Run: headless pygame with SDL's dummy video driver; simulated clock (each Clock.tick advances the game by its frame time, no real sleeping); random seed 0; keys injected as events and as key.get_pressed() state; no mouse input; restart key R tapped at the start of phases 3 and 4.
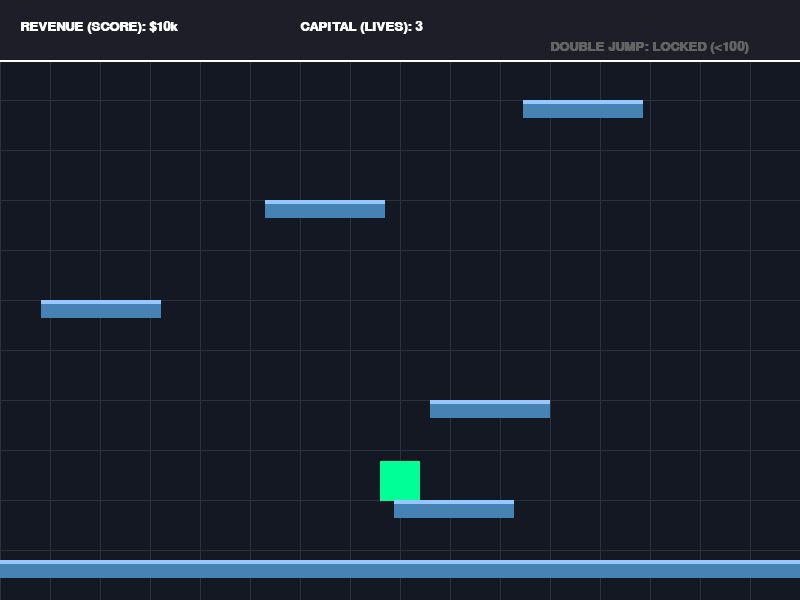
Frame 1 of 4 · flips 1–60 · no input
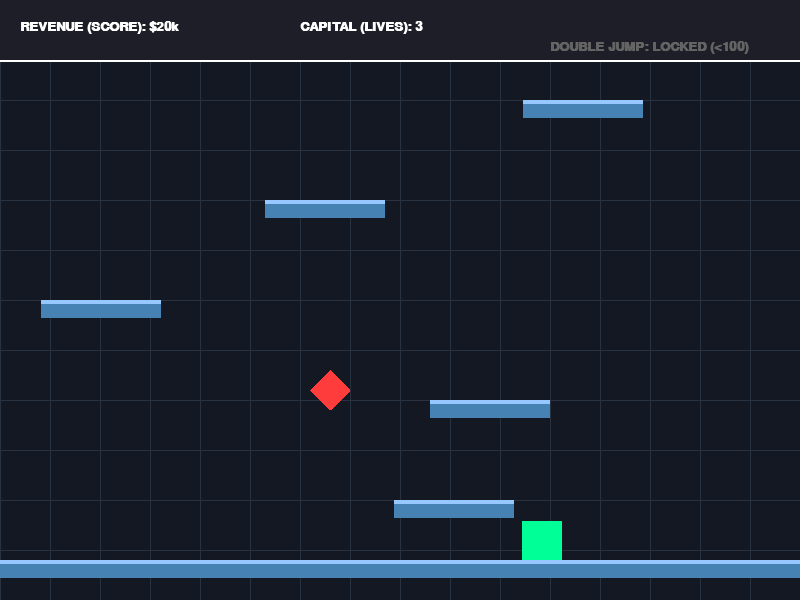
Frame 2 of 4 · flips 61–180 · tapped SPACE, RETURN · held RIGHT (→), D
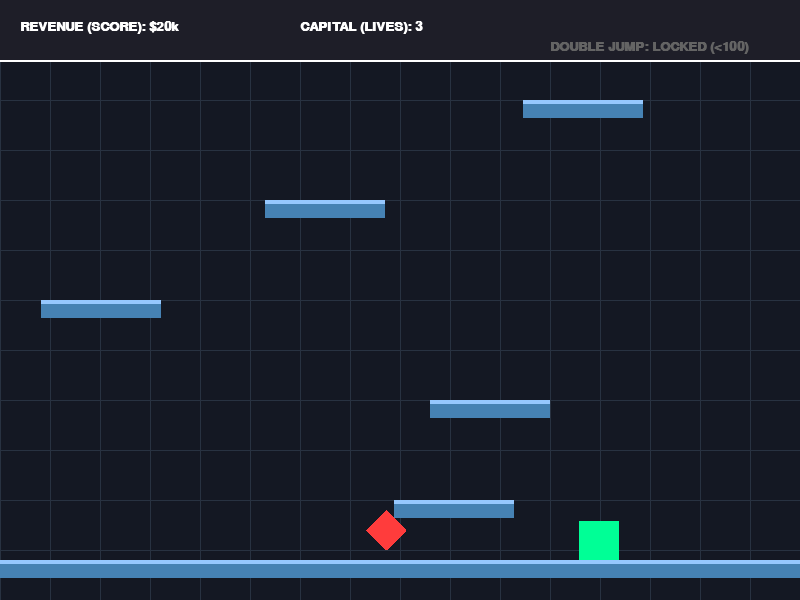
Frame 3 of 4 · flips 181–300 · tapped R · held DOWN (↓), S
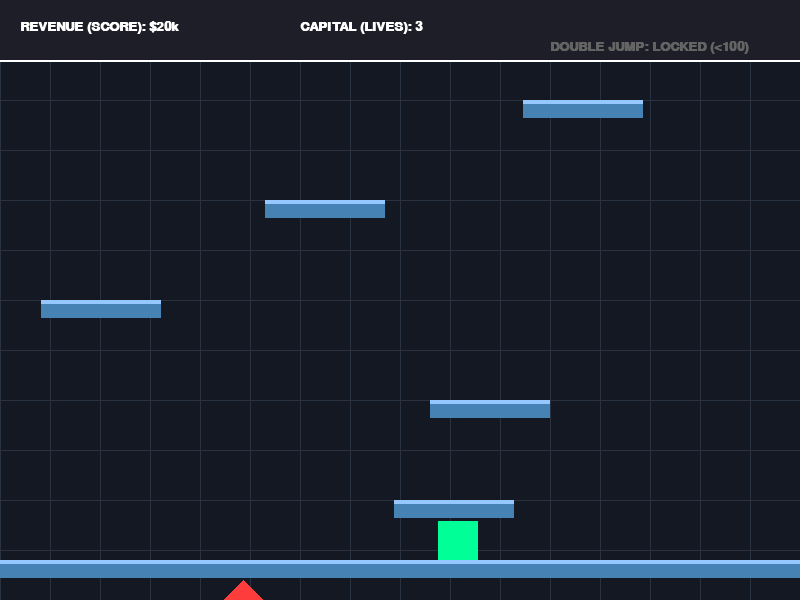
Frame 4 of 4 · flips 301–420 · tapped R · held LEFT (←), A, UP (↑), W

The pygame program that drew these frames:

import pygame
import random
import math

# --- CONFIGURATION & CONSTANTS ---
SCREEN_WIDTH = 800
SCREEN_HEIGHT = 600
FPS = 60

# Physics Constants
ACCELERATION = 1.0
FRICTION = -0.12
GRAVITY = 0.8
JUMP_FORCE = -17
DOUBLE_JUMP_THRESHOLD = 100  # LOWERED TO 100 SO YOU CAN TEST IT SOONER!

# Colors (Dashboard Palette)
BG_COLOR = (20, 24, 35)      # Dark Navy/Grey
GRID_COLOR = (40, 50, 65)
PLAYER_COLOR = (0, 255, 150) # Neon Green
PLAYER_ACCENT = (255, 255, 255)
WHITE = (255, 255, 255)
PLATFORM_COLOR = (70, 130, 180) # Steel Blue
ENEMY_COLOR = (255, 60, 60)  # Volatility Red
GOLD_COLOR = (255, 215, 0)   # Multiplier Gold
TEXT_COLOR = (220, 220, 220)

class Particle(pygame.sprite.Sprite):
    """ Little squares that explode when things happen """
    def __init__(self, x, y, color):
        super().__init__()
        self.image = pygame.Surface((6, 6))
        self.image.fill(color)
        self.rect = self.image.get_rect()
        self.rect.center = (x, y)
        self.vel_x = random.uniform(-4, 4)
        self.vel_y = random.uniform(-4, 4)
        self.life = 30 # Frames to live

    def update(self):
        self.rect.x += self.vel_x
        self.rect.y += self.vel_y
        self.life -= 1
        if self.life <= 0:
            self.kill()
        self.image.set_alpha(int((self.life / 30) * 255))

class Player(pygame.sprite.Sprite):
    def __init__(self, game):
        super().__init__()
        self.game = game
        self.image = pygame.Surface((40, 40))
        self.image.fill(PLAYER_COLOR)
        self.rect = self.image.get_rect()
        self.rect.center = (SCREEN_WIDTH // 2, SCREEN_HEIGHT - 100)
        
        # Physics vectors
        self.pos = pygame.math.Vector2(SCREEN_WIDTH // 2, SCREEN_HEIGHT - 100)
        self.vel = pygame.math.Vector2(0, 0)
        self.acc = pygame.math.Vector2(0, 0)
        
        # State
        self.jump_count = 0  # <--- NEW: Tracks jumps (0, 1, or 2)
        self.multiplier_timer = 0
        self.lives = 3
        self.score = 0

    def reset(self):
        """Reset player state for game restart"""
        self.pos = pygame.math.Vector2(SCREEN_WIDTH // 2, SCREEN_HEIGHT - 100)
        self.vel = pygame.math.Vector2(0, 0)
        self.acc = pygame.math.Vector2(0, 0)
        self.rect.center = (SCREEN_WIDTH // 2, SCREEN_HEIGHT - 100)
        self.jump_count = 0  # Reset jumps
        self.multiplier_timer = 0
        self.lives = 3
        self.score = 0

    def update(self):
        # 1. Physics Calculation
        self.acc = pygame.math.Vector2(0, GRAVITY)
        keys = pygame.key.get_pressed()
        
        if keys[pygame.K_LEFT]:
            self.acc.x = -ACCELERATION
        if keys[pygame.K_RIGHT]:
            self.acc.x = ACCELERATION

        # Apply Friction
        self.acc.x += self.vel.x * FRICTION
        self.vel += self.acc
        self.pos += self.vel + 0.5 * self.acc

        # Wrap around screen
        if self.pos.x > SCREEN_WIDTH: self.pos.x = 0
        if self.pos.x < 0: self.pos.x = SCREEN_WIDTH

        # Update Rect
        self.rect.midbottom = self.pos

        # Multiplier Timer (5 seconds = 300 frames) 
        if self.multiplier_timer > 0:
            self.multiplier_timer -= 1
            if self.multiplier_timer % 10 < 5:
                self.image.fill(GOLD_COLOR)
            else:
                self.image.fill(PLAYER_COLOR)
        else:
            self.image.fill(PLAYER_COLOR)

    def jump(self):
        # Check collision with ground just to see if we are grounded
        self.rect.y += 2
        hits = pygame.sprite.spritecollide(self, self.game.platforms, False)
        self.rect.y -= 2
        
        # Logic: If on ground, reset count. 
        if hits:
            self.jump_count = 0

        # JUMP 1: Normal Jump
        if self.jump_count == 0:
            self.vel.y = JUMP_FORCE
            self.jump_count = 1
            
        # JUMP 2: Double Jump (Only if unlocked)
        elif self.jump_count == 1 and self.score >= DOUBLE_JUMP_THRESHOLD:
            self.vel.y = JUMP_FORCE
            self.jump_count = 2 # Mark as used
            
            # Create particle effect for double jump (White explosion)
            for _ in range(15):
                self.game.particles.add(Particle(self.rect.centerx, self.rect.bottom, WHITE))

    def bounce(self):
        """ Used when stomping enemies """
        self.vel.y = -20 # Small hop
        self.multiplier_timer = 300 # 5 Seconds
        
class Platform(pygame.sprite.Sprite):
    def __init__(self, x, y, width):
        super().__init__()
        self.image = pygame.Surface((width, 18))
        self.image.fill(PLATFORM_COLOR)
        # Add a "tech" line on top
        pygame.draw.rect(self.image, (150, 200, 255), (0,0,width, 4))
        self.rect = self.image.get_rect()
        self.rect.x = x
        self.rect.y = y
        self.passed = False

class Enemy(pygame.sprite.Sprite):
    def __init__(self):
        super().__init__()
        # Draw a "Spiky" Enemy (Market Volatility)
        self.image = pygame.Surface((40, 40), pygame.SRCALPHA)
        pygame.draw.polygon(self.image, ENEMY_COLOR, [(20,0), (40,20), (20,40), (0,20)])
        self.rect = self.image.get_rect()
        self.rect.x = random.randrange(0, SCREEN_WIDTH - 40)
        self.rect.y = -50
        self.speed_y = random.randint(3, 7)

    def update(self):
        self.rect.y += self.speed_y
        if self.rect.top > SCREEN_HEIGHT:
            self.kill()

class Game:
    def __init__(self):
        pygame.init()
        self.screen = pygame.display.set_mode((SCREEN_WIDTH, SCREEN_HEIGHT))
        pygame.display.set_caption("KPI Dashboard: Market Action Platformer")
        self.clock = pygame.time.Clock()
        self.font = pygame.font.SysFont("Consolas", 20, bold=True)
        self.running = True
        self.game_state = "PLAYING"  # "PLAYING" or "GAMEOVER"
        
        self.all_sprites = pygame.sprite.Group()
        self.platforms = pygame.sprite.Group()
        self.enemies = pygame.sprite.Group()
        self.particles = pygame.sprite.Group()
        
        self.player = Player(self)
        self.all_sprites.add(self.player)
        
        self.shake_timer = 0
        self.spawn_timer = 0
        self.start_game()

    def start_game(self):
        # Clear existing sprites first (for restart)
        self.platforms.empty()
        self.enemies.empty()
        self.particles.empty()
        self.all_sprites.empty()
        
        # Re-add player
        self.all_sprites.add(self.player)
        
        # Initial Platforms
        p = Platform(0, SCREEN_HEIGHT - 40, SCREEN_WIDTH)
        self.platforms.add(p)
        self.all_sprites.add(p)
        for i in range(1, 8):
            p = Platform(random.randrange(0, SCREEN_WIDTH - 100), SCREEN_HEIGHT - (i * 100), 120)
            self.platforms.add(p)
            self.all_sprites.add(p)

    def reset_game(self):
        """Fully reset game state for restart"""
        self.player.reset()
        self.start_game()
        self.spawn_timer = 0
        self.shake_timer = 0
        self.game_state = "PLAYING"

    def draw_grid(self):
        # Draw faint grid lines to look like a chart
        for x in range(0, SCREEN_WIDTH, 50):
            pygame.draw.line(self.screen, GRID_COLOR, (x, 0), (x, SCREEN_HEIGHT))
        for y in range(0, SCREEN_HEIGHT, 50):
            pygame.draw.line(self.screen, GRID_COLOR, (0, y), (SCREEN_WIDTH, y))

    def screen_shake(self):
        if self.shake_timer > 0:
            self.shake_timer -= 1
            offset_x = random.randint(-4, 4)
            offset_y = random.randint(-4, 4)
            return offset_x, offset_y
        return 0, 0

    def run(self):
        while self.running:
            self.events()
            if self.game_state == "PLAYING":
                self.update()
            self.draw()
            self.clock.tick(FPS)

    def events(self):
        for event in pygame.event.get():
            if event.type == pygame.QUIT:
                self.running = False
            if event.type == pygame.KEYDOWN:
                if self.game_state == "PLAYING" and event.key == pygame.K_SPACE:
                    self.player.jump()
                if self.game_state == "GAMEOVER" and event.key == pygame.K_r:
                    self.reset_game()

    def update(self):
        self.all_sprites.update()
        self.particles.update()

        # 1. Camera Scroll (Infinite Climb)
        if self.player.rect.top <= SCREEN_HEIGHT / 4:
            self.player.pos.y += abs(self.player.vel.y)
            for p in self.platforms:
                p.rect.y += abs(self.player.vel.y)
                if p.rect.top >= SCREEN_HEIGHT:
                    p.kill()
            for e in self.enemies:
                e.rect.y += abs(self.player.vel.y)
            
            # Spawn new platforms
            while len(self.platforms) < 8:
                width = random.randint(80, 150)
                p = Platform(random.randint(0, SCREEN_WIDTH - width), -30, width)
                self.platforms.add(p)
                self.all_sprites.add(p)

        # 2. Platform Collisions (Landing)
        if self.player.vel.y > 0:
            hits = pygame.sprite.spritecollide(self.player, self.platforms, False)
            if hits:
                for platform in hits:
                    if (self.player.rect.bottom >= platform.rect.top and 
                        self.player.rect.bottom <= platform.rect.top + 15 and
                        self.player.vel.y > 0):
                        
                        self.player.pos.y = platform.rect.top
                        self.player.vel.y = 0
                        self.player.jump_count = 0  # <--- RESET JUMP COUNT ON LANDING
                        
                        if not platform.passed:
                            mult = 2 if self.player.multiplier_timer > 0 else 1
                            self.player.score += (10 * mult)
                            platform.passed = True
                        break 

        # 3. Enemy "Stomp" Logic
        enemy_hits = pygame.sprite.spritecollide(self.player, self.enemies, False)
        for enemy in enemy_hits:
            # Check if hitting from TOP (Stomp)
            if self.player.vel.y > 0 and self.player.rect.bottom < enemy.rect.centery + 10:
                enemy.kill()
                self.player.bounce()
                for _ in range(15):
                    self.particles.add(Particle(enemy.rect.centerx, enemy.rect.centery, ENEMY_COLOR))
            else:
                self.player.lives -= 1
                self.shake_timer = 10
                self.player.pos = pygame.math.Vector2(SCREEN_WIDTH/2, SCREEN_HEIGHT/2)
                self.player.vel = pygame.math.Vector2(0, 0)
                self.enemies.empty() 

        # 4. Spawning Enemies
        self.spawn_timer += 1
        if self.spawn_timer >= 110:
            e = Enemy()
            self.enemies.add(e)
            self.all_sprites.add(e)
            self.spawn_timer = 0

        # 5. Fall off screen
        if self.player.rect.top > SCREEN_HEIGHT:
            self.player.lives -= 1
            self.shake_timer = 10
            self.player.pos = pygame.math.Vector2(SCREEN_WIDTH/2, SCREEN_HEIGHT/2)
            self.player.vel = pygame.math.Vector2(0, 0)
            p = Platform(self.player.rect.x - 50, self.player.rect.y + 60, 200)
            self.platforms.add(p)
            self.all_sprites.add(p)

        # 6. Check Game Over
        if self.player.lives <= 0:
            self.game_state = "GAMEOVER"

    def draw(self):
        ox, oy = self.screen_shake()
        self.screen.fill(BG_COLOR)
        self.draw_grid()

        for sprite in self.all_sprites:
            self.screen.blit(sprite.image, (sprite.rect.x + ox, sprite.rect.y + oy))
        for p in self.particles:
            self.screen.blit(p.image, (p.rect.x + ox, p.rect.y + oy))

        # UI
        pygame.draw.rect(self.screen, (30, 30, 40), (0, 0, SCREEN_WIDTH, 60))
        pygame.draw.line(self.screen, WHITE, (0, 60), (SCREEN_WIDTH, 60), 2)

        score_surf = self.font.render(f"REVENUE (SCORE): ${self.player.score}k", True, PLAYER_ACCENT)
        self.screen.blit(score_surf, (20, 20))

        lives_color = PLAYER_ACCENT if self.player.lives > 1 else ENEMY_COLOR
        lives_surf = self.font.render(f"CAPITAL (LIVES): {self.player.lives}", True, lives_color)
        self.screen.blit(lives_surf, (300, 20))

        # Show if Double Jump is unlocked
        if self.player.score >= DOUBLE_JUMP_THRESHOLD:
            dj_status = "UNLOCKED"
            dj_color = GOLD_COLOR
        else:
            dj_status = f"LOCKED (<{DOUBLE_JUMP_THRESHOLD})"
            dj_color = (100, 100, 100)
            
        dj_surf = self.font.render(f"DOUBLE JUMP: {dj_status}", True, dj_color)
        self.screen.blit(dj_surf, (550, 40)) # Positioned below multiplier

        if self.player.multiplier_timer > 0:
            mult_surf = self.font.render("MARKET BOOM: 2X ACTIVE!", True, GOLD_COLOR)
            self.screen.blit(mult_surf, (550, 10))

        if self.game_state == "GAMEOVER":
            overlay = pygame.Surface((SCREEN_WIDTH, SCREEN_HEIGHT))
            overlay.set_alpha(180)
            overlay.fill((0, 0, 0))
            self.screen.blit(overlay, (0, 0))
            
            go_surf = self.font.render("INSOLVENT! GAME OVER", True, ENEMY_COLOR)
            restart_surf = self.font.render("PRESS 'R' TO RESTART", True, WHITE)
            self.screen.blit(go_surf, (SCREEN_WIDTH//2 - go_surf.get_width()//2, SCREEN_HEIGHT//2 - 30))
            self.screen.blit(restart_surf, (SCREEN_WIDTH//2 - restart_surf.get_width()//2, SCREEN_HEIGHT//2 + 10))

        pygame.display.flip()

# Run the game
if __name__ == "__main__":
    g = Game()
    g.run()
    pygame.quit()
